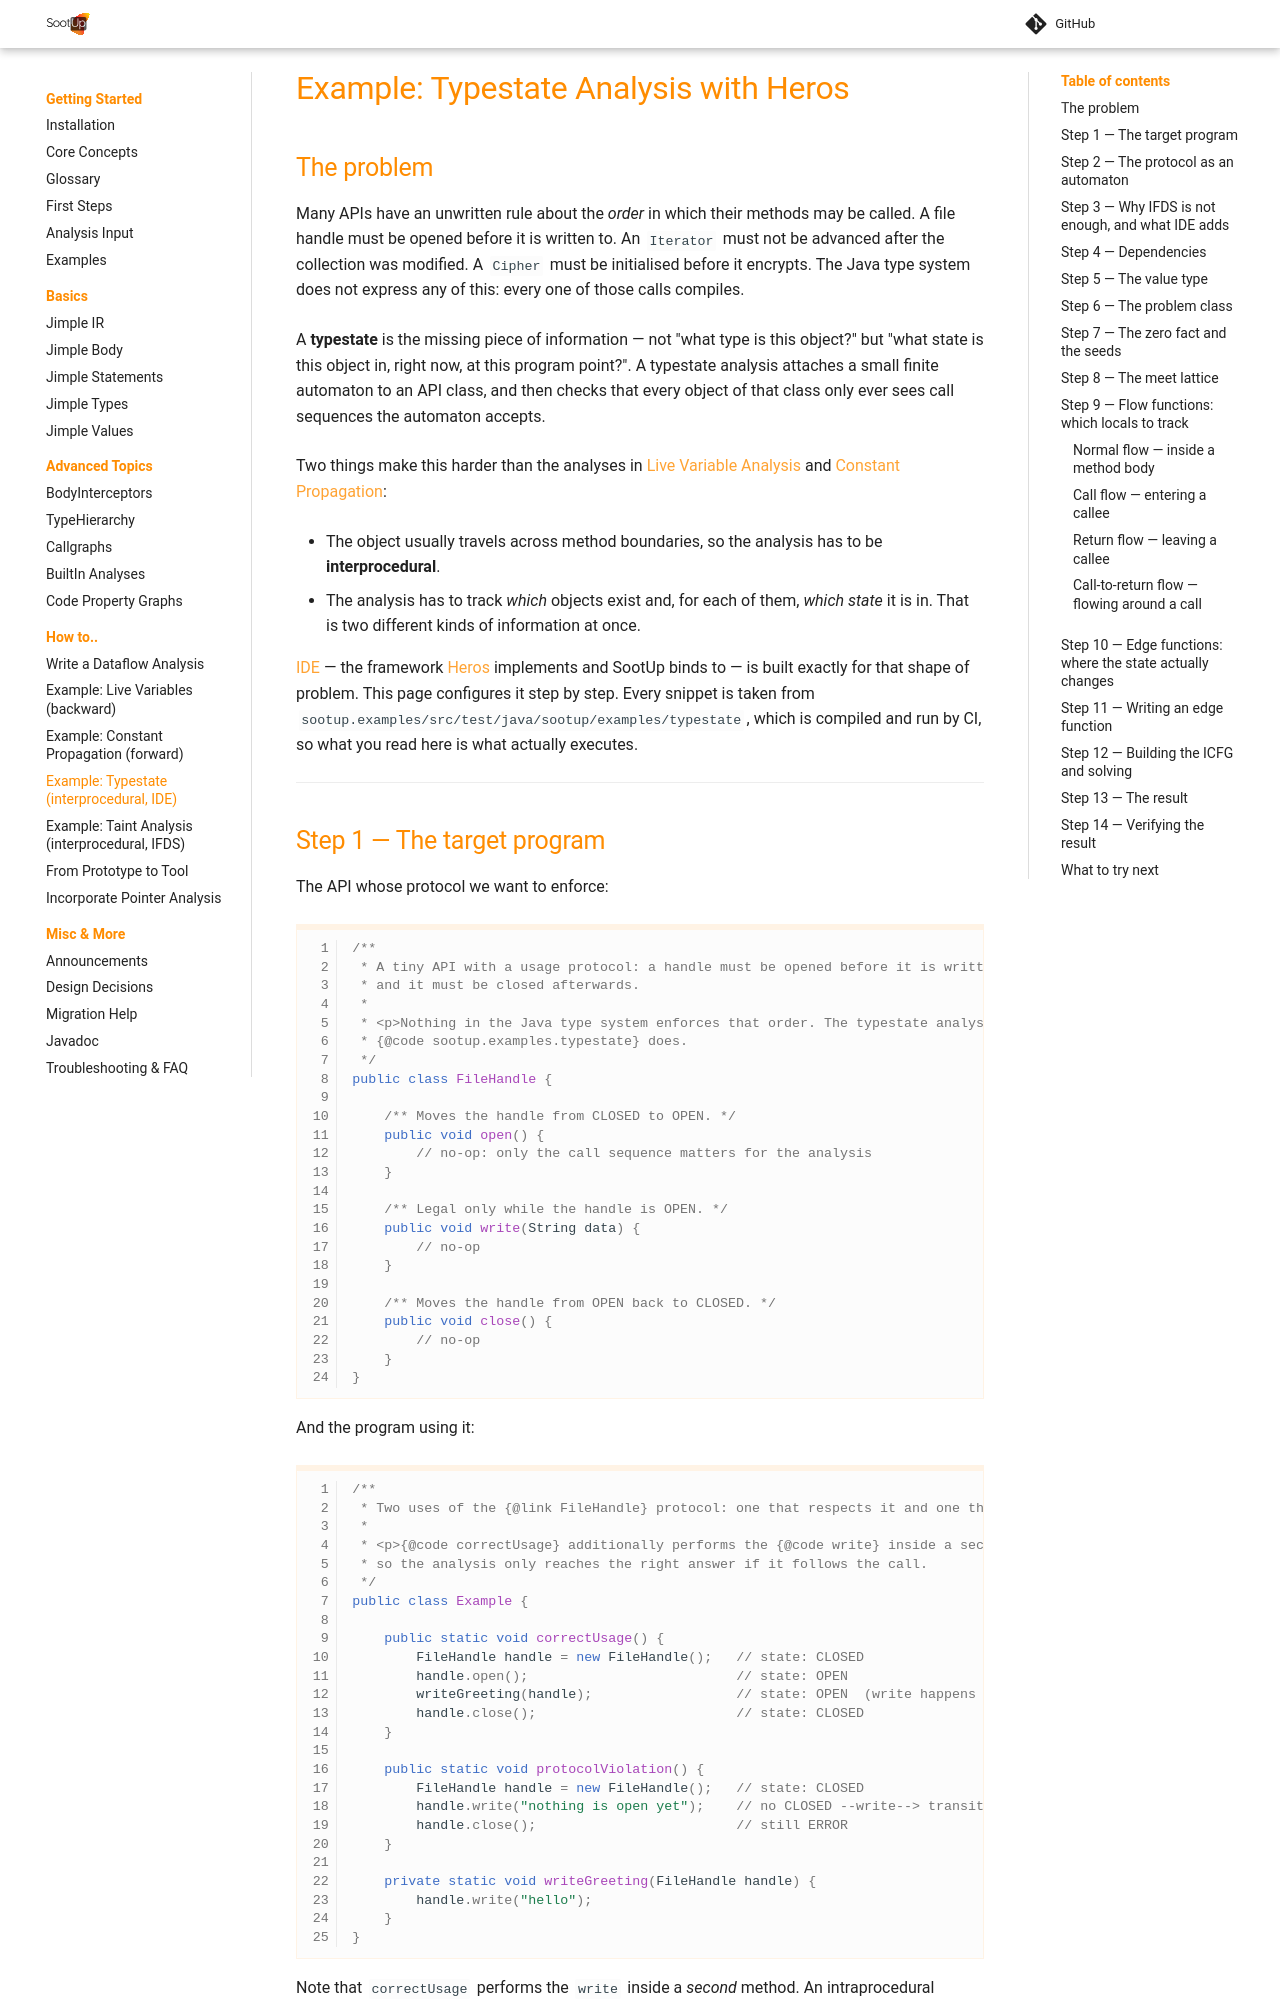

repository: soot-oss/SootUp · page: pr-1863/analysis-typestate/index.html · generator: mkdocs

# Example: Typestate Analysis with Heros

## The problem

Many APIs have an unwritten rule about the *order* in which their methods may be called.
A file handle must be opened before it is written to. An `Iterator` must not be advanced
after the collection was modified. A `Cipher` must be initialised before it encrypts.
The Java type system does not express any of this: every one of those calls compiles.

A **typestate** is the missing piece of information — not "what type is this object?"
but "what state is this object in, right now, at this program point?". A typestate
analysis attaches a small finite automaton to an API class, and then checks that every
object of that class only ever sees call sequences the automaton accepts.

Two things make this harder than the analyses in
[Live Variable Analysis](analysis-liveness.md) and
[Constant Propagation](analysis-constprop.md):

- The object usually travels across method boundaries, so the analysis has to be
  **interprocedural**.
- The analysis has to track *which* objects exist and, for each of them, *which state* it
  is in. That is two different kinds of information at once.

[IDE](glossary.md#ide) — the framework [Heros](https://github.com/Sable/heros) implements
and SootUp binds to — is built exactly for that shape of problem. This page configures it
step by step. Every snippet is taken from
`sootup.examples/src/test/java/sootup/examples/typestate`, which is compiled and run by
CI, so what you read here is what actually executes.

---
